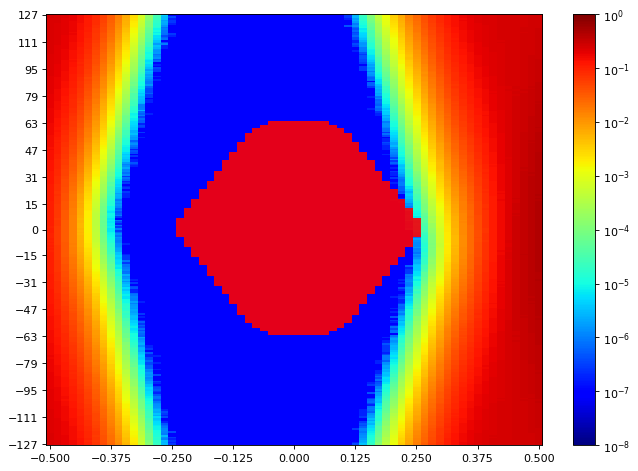

Data behind this chart, as committed beside it:
SW Version, 2020.2.2
Date and Time Started, 2022-Jun-08 18:43:59
Date and Time Ended, 2022-Jun-08 18:44:46
Scan Name, Scan 53
Link Settings, 
Reset RX After Applying Settings, false
Open Area, 7709
Horizontal Opening, 37
Horizontal Percentage, 56.92
Vertical Opening, 255
Vertical Percentage, 100
Dwell, BER
Dwell BER, 1e-5
Dwell Time, 0
Horizontal Increment, 1
Horizontal Range, -0.500 UI to 0.500 UI
Vertical Increment, 1
Vertical Range, 100%
Misc Info, ELF Version: 0x0009 SVN: 16356
Scan Start
2d statistical, -32, -31, -30, -29, -28, -27, -26, -25, -24, -23, -22, -21, -20, -19, -18, -17, -16, -15, -14, -13, -12, -11, -10
127, 0.238, 0.2242, 0.2081, 0.1868, 0.1549, 0.123, 0.08533, 0.0567, 0.03311, 0.01702, 0.007663, 0.002816, 0.0008186, 0.0001802, 3.61448e-05, 4.38697e-06, 1.90738e-07, 9.53689e-08, 9.53689e-08, 9.53689e-08, 9.53689e-08, 9.53689e-08, 9.53689e-08
126, 0.2379, 0.2251, 0.2068, 0.1817, 0.1532, 0.1211, 0.08718, 0.05478, 0.03218, 0.01608, 0.007385, 0.002579, 0.0007103, 0.0001662, 3.11856e-05, 4.48234e-06, 9.53689e-08, 9.53689e-08, 9.53689e-08, 9.53689e-08, 9.53689e-08, 9.53689e-08, 9.53689e-08
125, 0.2372, 0.2262, 0.2075, 0.1837, 0.1487, 0.1169, 0.0825, 0.05382, 0.03146, 0.01562, 0.006888, 0.002506, 0.0006994, 0.0001524, 2.57496e-05, 2.95644e-06, 3.81476e-07, 9.53689e-08, 9.53689e-08, 9.53689e-08, 9.53689e-08, 9.53689e-08, 9.53689e-08
124, 0.2366, 0.2237, 0.205, 0.1807, 0.1486, 0.1143, 0.08275, 0.05176, 0.02985, 0.01464, 0.006478, 0.002359, 0.0006801, 0.0001387, 2.30793e-05, 3.0518e-06, 1.90738e-07, 9.53689e-08, 9.53689e-08, 9.53689e-08, 9.53689e-08, 9.53689e-08, 9.53689e-08
123, 0.2359, 0.2231, 0.2053, 0.181, 0.1452, 0.1142, 0.07906, 0.05066, 0.02849, 0.01397, 0.006319, 0.002251, 0.0006041, 0.0001202, 1.97414e-05, 1.81201e-06, 2.86107e-07, 9.53689e-08, 9.53689e-08, 9.53689e-08, 9.53689e-08, 9.53689e-08, 9.53689e-08
122, 0.2334, 0.2231, 0.2035, 0.1748, 0.144, 0.1108, 0.0768, 0.04966, 0.02825, 0.01338, 0.005916, 0.002024, 0.0005479, 0.0001064, 1.85016e-05, 2.28885e-06, 2.86107e-07, 9.53689e-08, 9.53689e-08, 9.53689e-08, 9.53689e-08, 9.53689e-08, 9.53689e-08
121, 0.2339, 0.2206, 0.2016, 0.1742, 0.1423, 0.1076, 0.07558, 0.04806, 0.02688, 0.01275, 0.005688, 0.001911, 0.0005085, 9.62272e-05, 1.63081e-05, 2.19348e-06, 1.90738e-07, 9.53689e-08, 9.53689e-08, 9.53689e-08, 9.53689e-08, 9.53689e-08, 9.53689e-08
120, 0.2319, 0.22, 0.2015, 0.172, 0.1392, 0.1099, 0.0734, 0.04624, 0.02556, 0.01212, 0.005324, 0.001794, 0.0004588, 9.69902e-05, 1.57359e-05, 1.5259e-06, 9.53689e-08, 9.53689e-08, 9.53689e-08, 9.53689e-08, 9.53689e-08, 9.53689e-08, 9.53689e-08
119, 0.2325, 0.2179, 0.1979, 0.1726, 0.1369, 0.103, 0.07419, 0.04494, 0.02507, 0.01155, 0.005027, 0.001598, 0.0004153, 7.63905e-05, 1.37331e-05, 8.5832e-07, 9.53689e-08, 9.53689e-08, 9.53689e-08, 9.53689e-08, 9.53689e-08, 9.53689e-08, 9.53689e-08
118, 0.2314, 0.2176, 0.1964, 0.1707, 0.1379, 0.1041, 0.06951, 0.04394, 0.02416, 0.01088, 0.004577, 0.001495, 0.0003709, 6.981e-05, 9.15541e-06, 1.04906e-06, 9.53689e-08, 9.53689e-08, 9.53689e-08, 9.53689e-08, 9.53689e-08, 9.53689e-08, 9.53689e-08
117, 0.2314, 0.2174, 0.1947, 0.1678, 0.1309, 0.1002, 0.06879, 0.04217, 0.02267, 0.01055, 0.004371, 0.001415, 0.0003321, 5.98917e-05, 1.02998e-05, 8.5832e-07, 9.53689e-08, 9.53689e-08, 9.53689e-08, 9.53689e-08, 9.53689e-08, 9.53689e-08, 9.53689e-08
116, 0.2318, 0.2157, 0.1921, 0.1627, 0.1319, 0.09848, 0.06572, 0.03984, 0.02287, 0.01018, 0.00407, 0.001345, 0.0003152, 5.66491e-05, 7.62951e-06, 8.5832e-07, 9.53689e-08, 9.53689e-08, 9.53689e-08, 9.53689e-08, 9.53689e-08, 9.53689e-08, 9.53689e-08
115, 0.23, 0.2136, 0.1911, 0.1677, 0.1304, 0.09752, 0.06408, 0.03921, 0.02121, 0.009569, 0.003838, 0.001202, 0.0002684, 4.68261e-05, 9.63226e-06, 7.62951e-07, 2.86107e-07, 9.53689e-08, 9.53689e-08, 9.53689e-08, 9.53689e-08, 9.53689e-08, 9.53689e-08
114, 0.2297, 0.2117, 0.1903, 0.1618, 0.1278, 0.09617, 0.06261, 0.0372, 0.0206, 0.009127, 0.003638, 0.001146, 0.0002611, 4.40604e-05, 5.8175e-06, 3.81476e-07, 1.90738e-07, 9.53689e-08, 9.53689e-08, 9.53689e-08, 9.53689e-08, 9.53689e-08, 9.53689e-08
113, 0.2278, 0.2118, 0.1883, 0.1593, 0.1263, 0.09379, 0.06127, 0.03672, 0.0192, 0.008801, 0.00334, 0.00106, 0.0002257, 4.05318e-05, 6.19898e-06, 5.72213e-07, 9.53689e-08, 9.53689e-08, 9.53689e-08, 9.53689e-08, 9.53689e-08, 9.53689e-08, 9.53689e-08
112, 0.2269, 0.2099, 0.1882, 0.1578, 0.126, 0.09064, 0.06063, 0.03482, 0.01918, 0.008443, 0.003226, 0.0009957, 0.000214, 3.41421e-05, 5.05455e-06, 7.62951e-07, 9.53689e-08, 9.53689e-08, 9.53689e-08, 9.53689e-08, 9.53689e-08, 9.53689e-08, 9.53689e-08
111, 0.2273, 0.2084, 0.1861, 0.1543, 0.1248, 0.08976, 0.05673, 0.03482, 0.01822, 0.007905, 0.003055, 0.0008737, 0.0001842, 3.41421e-05, 3.43328e-06, 9.53689e-08, 9.53689e-08, 9.53689e-08, 9.53689e-08, 9.53689e-08, 9.53689e-08, 9.53689e-08, 9.53689e-08
110, 0.2267, 0.2067, 0.1842, 0.1528, 0.1214, 0.08739, 0.0577, 0.03266, 0.01696, 0.007404, 0.002761, 0.0008031, 0.0001607, 2.63218e-05, 3.0518e-06, 3.81476e-07, 9.53689e-08, 9.53689e-08, 9.53689e-08, 9.53689e-08, 9.53689e-08, 9.53689e-08, 9.53689e-08
109, 0.2246, 0.2076, 0.1817, 0.1512, 0.1192, 0.08393, 0.05584, 0.03149, 0.01654, 0.006903, 0.002692, 0.000748, 0.0001554, 2.46052e-05, 1.71664e-06, 9.53689e-07, 9.53689e-08, 9.53689e-08, 9.53689e-08, 9.53689e-08, 9.53689e-08, 9.53689e-08, 9.53689e-08
108, 0.2228, 0.2048, 0.1794, 0.1505, 0.1169, 0.08235, 0.05365, 0.03143, 0.01556, 0.006613, 0.002494, 0.0006705, 0.000132, 2.21256e-05, 3.24254e-06, 1.90738e-07, 9.53689e-08, 9.53689e-08, 9.53689e-08, 9.53689e-08, 9.53689e-08, 9.53689e-08, 9.53689e-08
107, 0.2215, 0.2038, 0.1779, 0.1473, 0.1129, 0.08182, 0.05032, 0.0297, 0.01492, 0.006302, 0.002303, 0.0006026, 0.0001217, 1.59266e-05, 2.67033e-06, 1.90738e-07, 9.53689e-08, 9.53689e-08, 9.53689e-08, 9.53689e-08, 9.53689e-08, 9.53689e-08, 9.53689e-08
106, 0.2216, 0.2019, 0.1775, 0.1464, 0.1125, 0.07859, 0.05072, 0.02888, 0.01425, 0.005967, 0.002213, 0.0005675, 0.000115, 1.55451e-05, 1.62127e-06, 9.53689e-08, 9.53689e-08, 9.53689e-08, 9.53689e-08, 9.53689e-08, 9.53689e-08, 9.53689e-08, 9.53689e-08
105, 0.2225, 0.199, 0.1772, 0.1409, 0.11, 0.07778, 0.04848, 0.02741, 0.01383, 0.005605, 0.002053, 0.0005321, 9.81346e-05, 1.43053e-05, 1.5259e-06, 9.53689e-08, 9.53689e-08, 9.53689e-08, 9.53689e-08, 9.53689e-08, 9.53689e-08, 9.53689e-08, 9.53689e-08
104, 0.2207, 0.1992, 0.1725, 0.1394, 0.1081, 0.07503, 0.04646, 0.02605, 0.01313, 0.005187, 0.001862, 0.0004709, 9.04097e-05, 9.91836e-06, 1.62127e-06, 9.53689e-08, 9.53689e-08, 9.53689e-08, 9.53689e-08, 9.53689e-08, 9.53689e-08, 9.53689e-08, 9.53689e-08
103, 0.2196, 0.197, 0.1712, 0.1391, 0.1071, 0.07455, 0.04553, 0.02509, 0.01239, 0.004999, 0.001768, 0.0004441, 8.44968e-05, 1.12535e-05, 8.5832e-07, 9.53689e-08, 9.53689e-08, 9.53689e-08, 9.53689e-08, 9.53689e-08, 9.53689e-08, 9.53689e-08, 9.53689e-08
102, 0.2182, 0.1954, 0.1695, 0.1376, 0.1031, 0.07367, 0.04461, 0.02384, 0.01178, 0.00474, 0.001678, 0.0003931, 7.12406e-05, 1.03952e-05, 1.14443e-06, 9.53689e-08, 9.53689e-08, 9.53689e-08, 9.53689e-08, 9.53689e-08, 9.53689e-08, 9.53689e-08, 9.53689e-08
101, 0.2172, 0.1973, 0.1675, 0.1372, 0.1013, 0.07096, 0.04322, 0.02375, 0.01114, 0.004369, 0.001558, 0.0003543, 6.97147e-05, 9.91836e-06, 1.33516e-06, 9.53689e-08, 9.53689e-08, 9.53689e-08, 9.53689e-08, 9.53689e-08, 9.53689e-08, 9.53689e-08, 9.53689e-08
100, 0.2139, 0.1926, 0.1659, 0.1332, 0.09818, 0.06823, 0.04057, 0.02248, 0.01082, 0.004118, 0.001462, 0.0003248, 5.93194e-05, 7.62951e-06, 4.76844e-07, 9.53689e-08, 9.53689e-08, 9.53689e-08, 9.53689e-08, 9.53689e-08, 9.53689e-08, 9.53689e-08, 9.53689e-08
99, 0.2151, 0.1911, 0.1648, 0.1336, 0.09769, 0.06777, 0.04059, 0.02218, 0.01056, 0.003889, 0.00135, 0.0003007, 5.32158e-05, 5.34066e-06, 6.67582e-07, 9.53689e-08, 9.53689e-08, 9.53689e-08, 9.53689e-08, 9.53689e-08, 9.53689e-08, 9.53689e-08, 9.53689e-08
98, 0.2137, 0.1918, 0.1614, 0.127, 0.09258, 0.06566, 0.04058, 0.02123, 0.01004, 0.003622, 0.00131, 0.0002694, 4.90196e-05, 6.96193e-06, 9.53689e-08, 9.53689e-08, 9.53689e-08, 9.53689e-08, 9.53689e-08, 9.53689e-08, 9.53689e-08, 9.53689e-08, 9.53689e-08
97, 0.212, 0.1902, 0.1593, 0.1281, 0.09401, 0.06302, 0.03812, 0.01969, 0.00928, 0.003469, 0.001151, 0.0002486, 4.75891e-05, 4.57771e-06, 1.90738e-07, 9.53689e-08, 9.53689e-08, 9.53689e-08, 9.53689e-08, 9.53689e-08, 9.53689e-08, 9.53689e-08, 9.53689e-08
96, 0.2126, 0.1874, 0.1589, 0.1259, 0.09223, 0.06258, 0.03613, 0.02012, 0.008931, 0.003287, 0.001076, 0.0002226, 4.2153e-05, 4.2916e-06, 9.53689e-08, 9.53689e-08, 9.53689e-08, 9.53689e-08, 9.53689e-08, 9.53689e-08, 9.53689e-08, 9.53689e-08, 9.53689e-08
95, 0.2107, 0.1854, 0.1548, 0.1203, 0.08873, 0.06062, 0.03437, 0.01852, 0.008537, 0.003054, 0.0009728, 0.0002178, 3.62402e-05, 3.24254e-06, 3.81476e-07, 9.53689e-08, 9.53689e-08, 9.53689e-08, 9.53689e-08, 9.53689e-08, 9.53689e-08, 9.53689e-08, 9.53689e-08
94, 0.2092, 0.1843, 0.1541, 0.1197, 0.08728, 0.05882, 0.0341, 0.01785, 0.008286, 0.002859, 0.000938, 0.0002005, 3.15671e-05, 1.90738e-06, 2.86107e-07, 9.53689e-08, 9.53689e-08, 9.53689e-08, 9.53689e-08, 9.53689e-08, 9.53689e-08, 9.53689e-08, 9.53689e-08
93, 0.2088, 0.1818, 0.1524, 0.1177, 0.0867, 0.05677, 0.03348, 0.01744, 0.00778, 0.002601, 0.0008788, 0.0001785, 3.1281e-05, 3.0518e-06, 2.86107e-07, 9.53689e-08, 9.53689e-08, 9.53689e-08, 9.53689e-08, 9.53689e-08, 9.53689e-08, 9.53689e-08, 9.53689e-08
92, 0.2075, 0.1796, 0.1518, 0.1168, 0.0867, 0.05723, 0.0323, 0.01659, 0.007372, 0.002492, 0.0007601, 0.0001641, 2.38422e-05, 2.38422e-06, 9.53689e-08, 9.53689e-08, 9.53689e-08, 9.53689e-08, 9.53689e-08, 9.53689e-08, 9.53689e-08, 9.53689e-08, 9.53689e-08
91, 0.2059, 0.1819, 0.1471, 0.1143, 0.08197, 0.05476, 0.03069, 0.01551, 0.006827, 0.002279, 0.000694, 0.0001415, 1.92645e-05, 1.71664e-06, 9.53689e-08, 9.53689e-08, 9.53689e-08, 9.53689e-08, 9.53689e-08, 9.53689e-08, 9.53689e-08, 9.53689e-08, 9.53689e-08
90, 0.2046, 0.1779, 0.147, 0.1121, 0.08068, 0.05249, 0.02921, 0.01514, 0.00648, 0.002208, 0.0006815, 0.0001308, 1.86923e-05, 2.19348e-06, 1.90738e-07, 9.53689e-08, 9.53689e-08, 9.53689e-08, 9.53689e-08, 9.53689e-08, 9.53689e-08, 9.53689e-08, 9.53689e-08
89, 0.2037, 0.1766, 0.1438, 0.1098, 0.07952, 0.04729, 0.02859, 0.0143, 0.006202, 0.002059, 0.0006036, 0.0001116, 1.44961e-05, 1.62127e-06, 9.53689e-08, 9.53689e-08, 9.53689e-08, 9.53689e-08, 9.53689e-08, 9.53689e-08, 9.53689e-08, 9.53689e-08, 9.53689e-08
88, 0.203, 0.1742, 0.1435, 0.1088, 0.0778, 0.04958, 0.0278, 0.01398, 0.005917, 0.001932, 0.000568, 0.0001025, 1.44961e-05, 1.2398e-06, 1.90738e-07, 9.53689e-08, 9.53689e-08, 9.53689e-08, 9.53689e-08, 9.53689e-08, 9.53689e-08, 9.53689e-08, 9.53689e-08
... 216 more rows
